Labelled photos from "Kidney-Stone-Detection-Using-CT-Scan-Images", an image-classification folder in AdityaJB/Kidney-Stone-Detection-Using-CT-Scan-Images. The possible labels are: with kidney stone, without kidney stone.

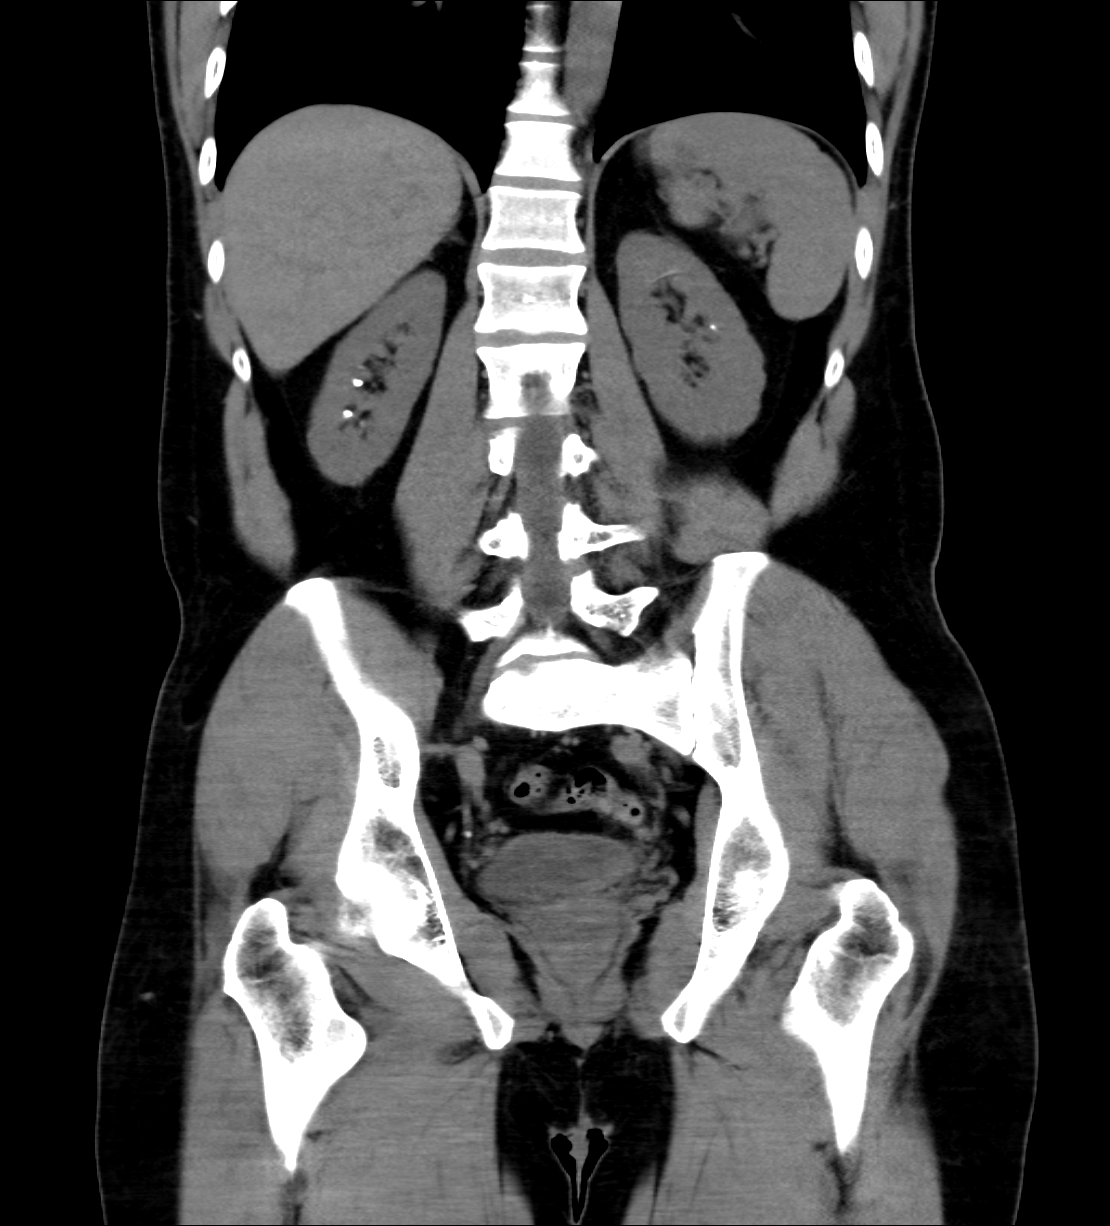
Label: with kidney stone

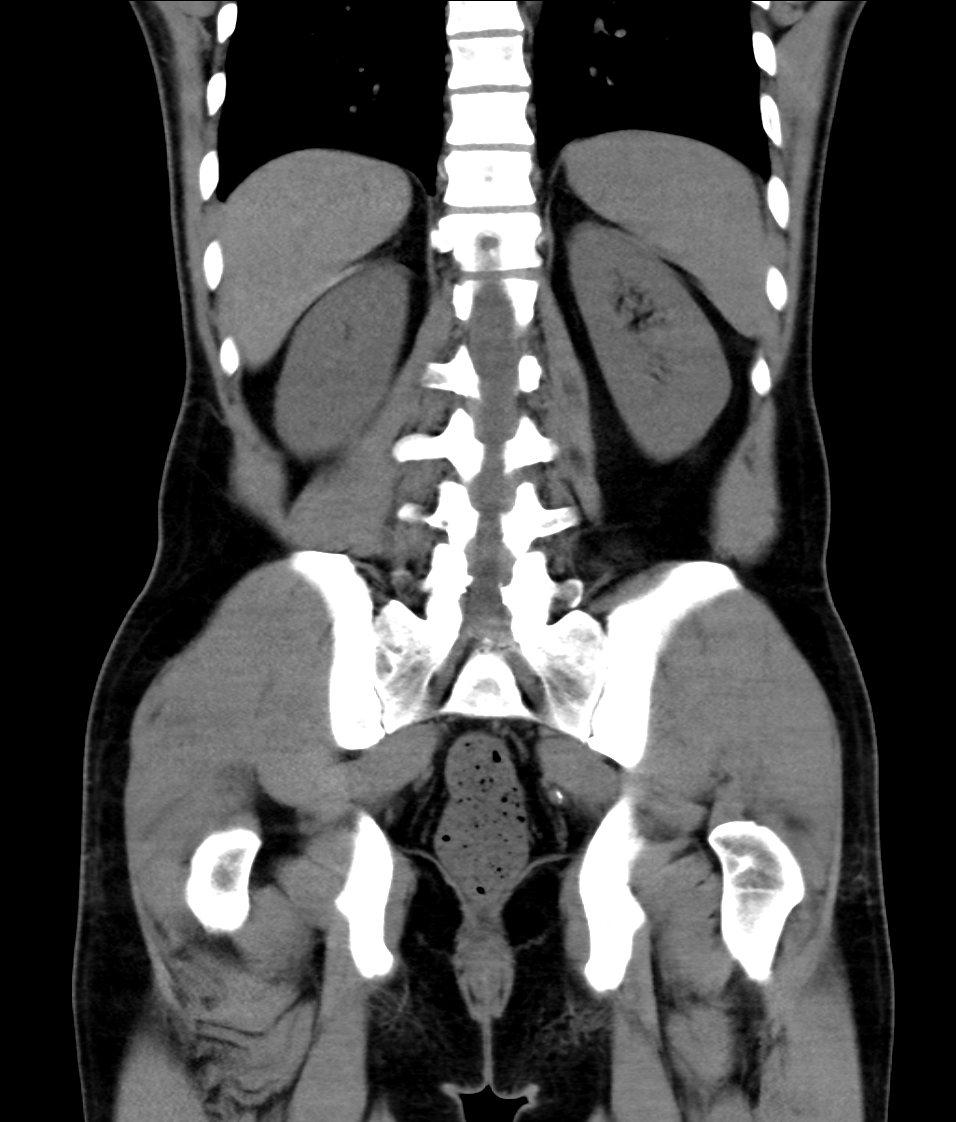
Label: without kidney stone

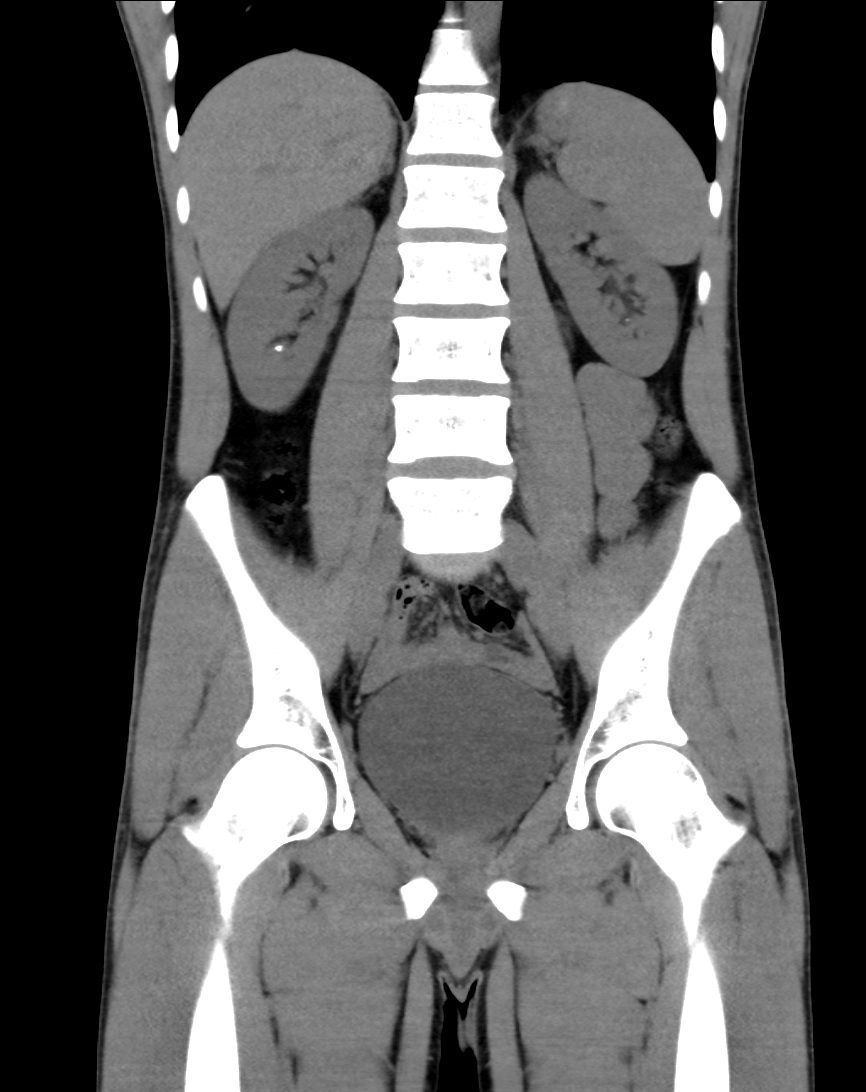
Label: with kidney stone

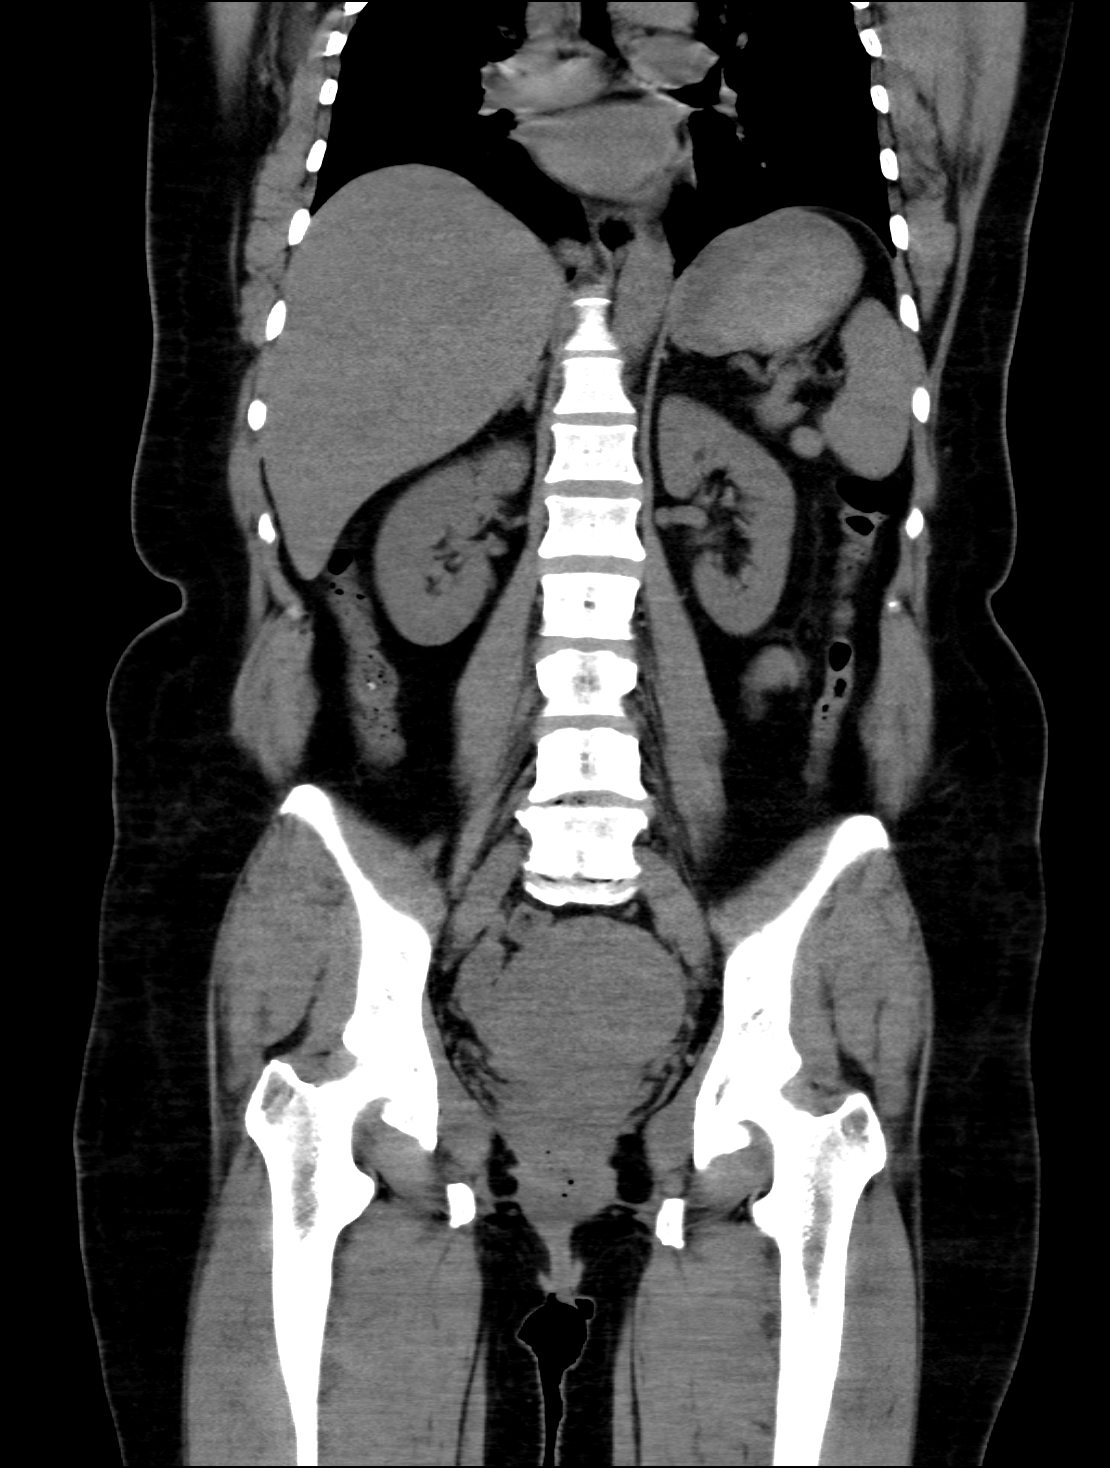
Label: without kidney stone

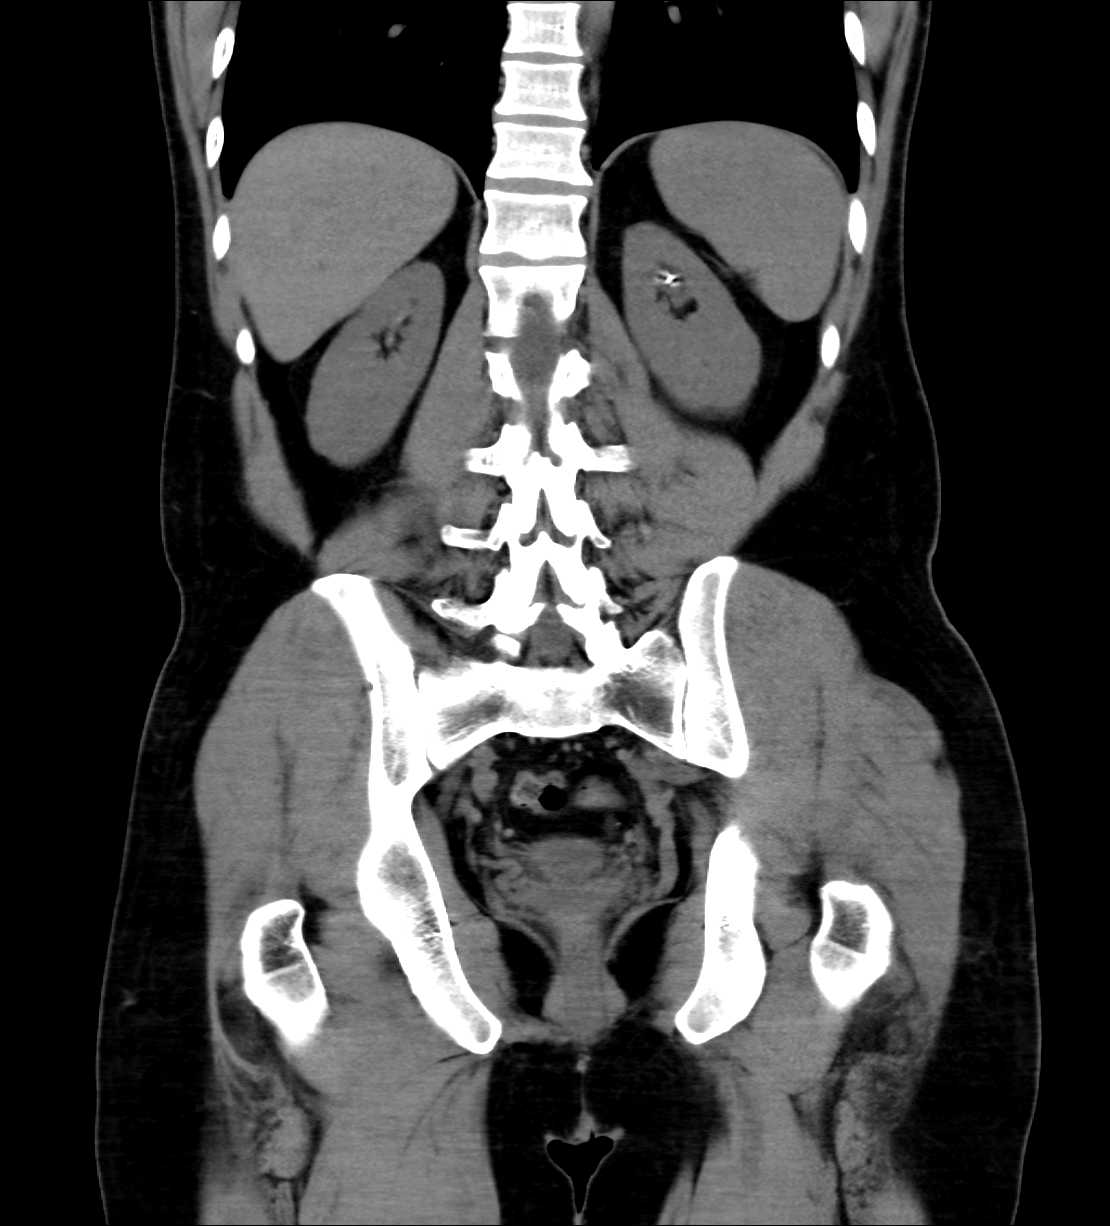
Label: with kidney stone

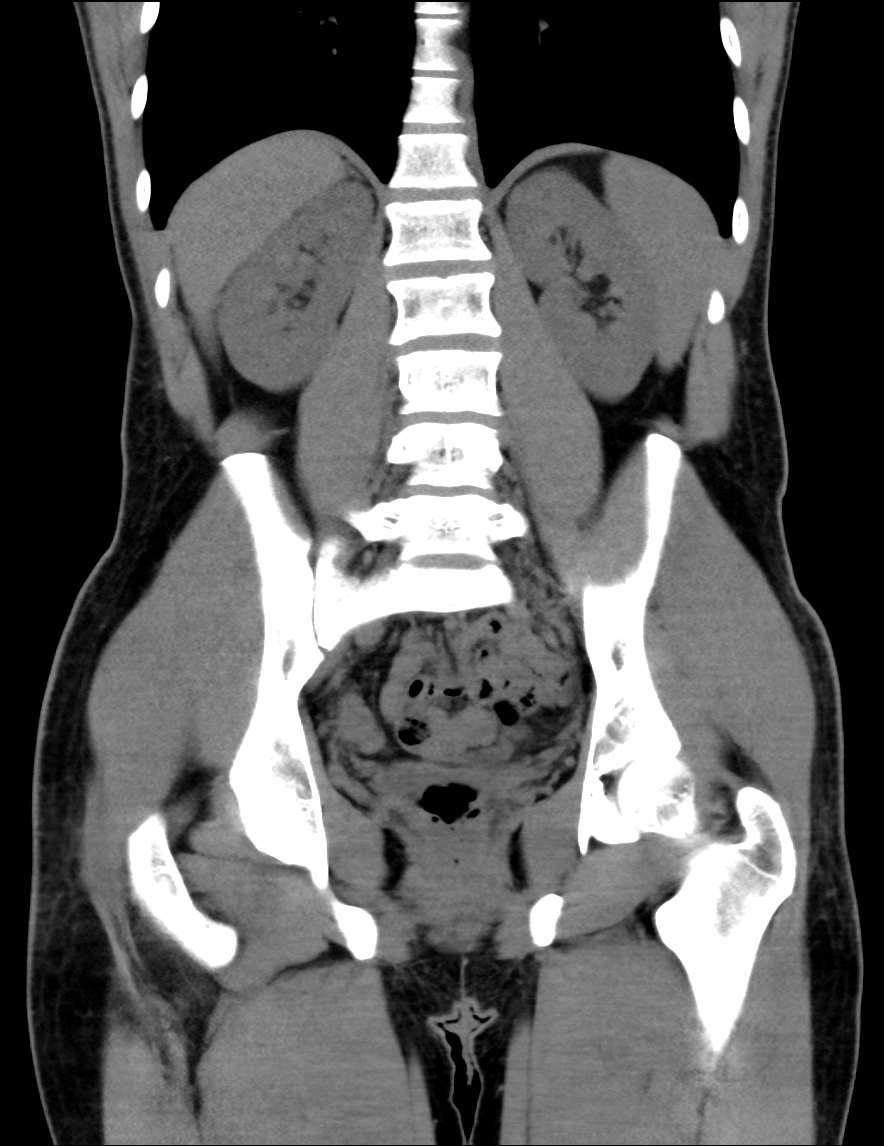
Label: without kidney stone
